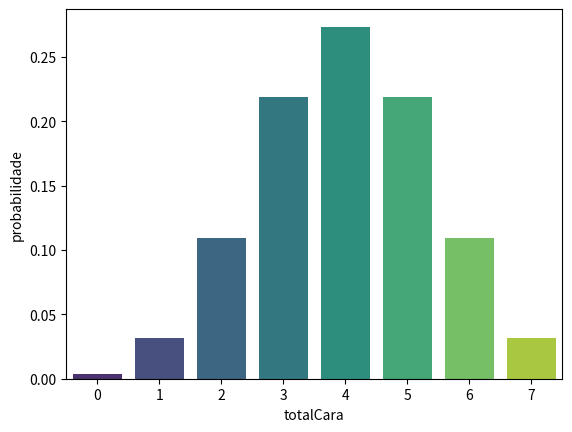

Write the Python code that produced this figure.
# Exemplo 
# Em oito lançamentos de uma moeda, qual é a probabilidade de se obter 3 caras? Calcular o Valor Esperado e a Variância?


#%%
import pandas as pd
import matplotlib.pyplot as plt
import seaborn as sns 
import math



#%%
colunas =['totalCara','probabilidade','valorEsperado','variancia']

df = pd.DataFrame(columns=colunas)
df
#%%


def distribuicaoBinomial(n,x,p):
    
    global df
    
    nf = math.factorial(n)
    xf = math.factorial(x)
    fat = nf/(xf*math.factorial(n-x))
    bin = fat*(p**x)*(1-p)**(n-x)
    df['valorEsperado'] = n*p
    df['variancia'] = n*p*(1-p)
    return bin



#%%
for i in range(8):
    df.loc[i,'totalCara'] =  i
    df.loc[i,'probabilidade'] = distribuicaoBinomial(8,i,0.5)
    
    
    
#%%    
df



#%%

sns.barplot(
    data=df,
    x="totalCara",
    y="probabilidade",
    palette="viridis",
)
